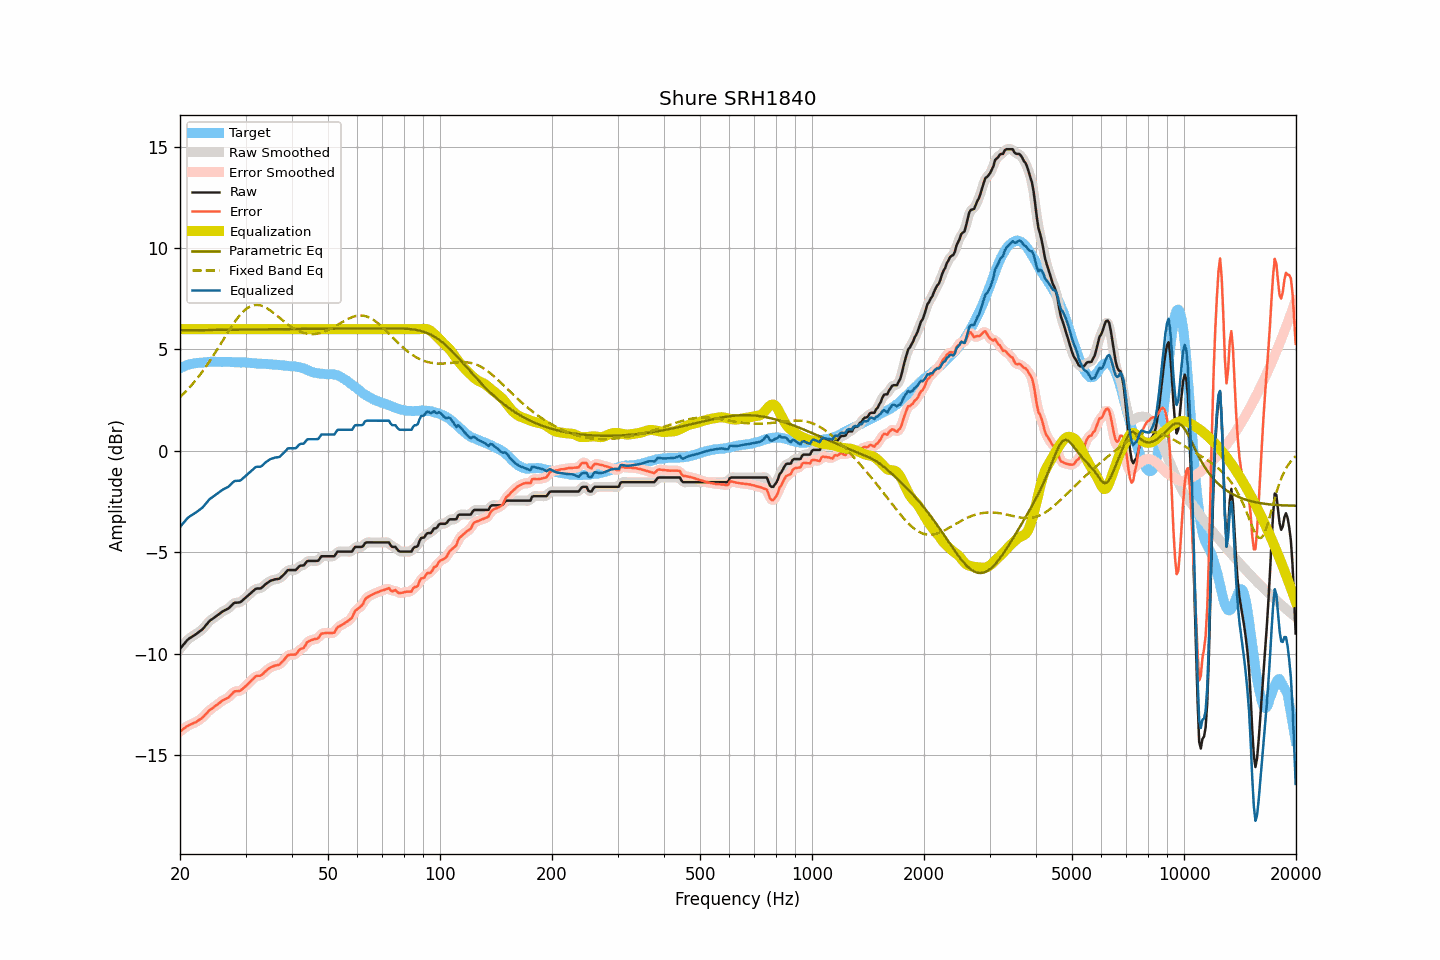

Source data for this figure (header and first rows):
frequency, raw, smoothed, error, error_smoothed, equalization, parametric_eq, fixed_band_eq, equalized_raw, equalized_smoothed, target
20.00, -9.75, -9.76, -13.83, -13.83, 6.00, 5.94, 2.65, -3.75, -3.76, 4.08
20.20, -9.66, -9.65, -13.78, -13.77, 6.00, 5.94, 2.73, -3.66, -3.65, 4.12
20.40, -9.56, -9.56, -13.71, -13.71, 6.00, 5.94, 2.80, -3.56, -3.56, 4.15
20.61, -9.47, -9.46, -13.65, -13.65, 6.00, 5.95, 2.88, -3.47, -3.46, 4.18
20.81, -9.37, -9.37, -13.59, -13.59, 6.00, 5.95, 2.96, -3.37, -3.37, 4.22
21.02, -9.29, -9.29, -13.55, -13.54, 6.00, 5.95, 3.05, -3.29, -3.29, 4.26
21.23, -9.23, -9.23, -13.50, -13.50, 6.00, 5.95, 3.13, -3.23, -3.23, 4.27
21.44, -9.18, -9.18, -13.47, -13.46, 6.00, 5.95, 3.22, -3.18, -3.18, 4.29
21.66, -9.13, -9.13, -13.44, -13.43, 6.00, 5.95, 3.31, -3.13, -3.13, 4.31
21.87, -9.08, -9.08, -13.39, -13.40, 6.00, 5.95, 3.41, -3.08, -3.08, 4.32
22.09, -9.03, -9.03, -13.36, -13.35, 6.00, 5.95, 3.51, -3.03, -3.03, 4.33
22.31, -8.97, -8.97, -13.30, -13.31, 6.00, 5.95, 3.61, -2.97, -2.97, 4.33
22.54, -8.91, -8.91, -13.25, -13.26, 6.00, 5.95, 3.71, -2.91, -2.91, 4.34
22.76, -8.85, -8.85, -13.20, -13.20, 6.00, 5.95, 3.81, -2.85, -2.85, 4.35
22.99, -8.79, -8.78, -13.14, -13.14, 6.00, 5.95, 3.92, -2.79, -2.78, 4.35
23.22, -8.70, -8.70, -13.06, -13.06, 6.00, 5.96, 4.03, -2.70, -2.70, 4.36
23.45, -8.60, -8.60, -12.97, -12.97, 6.00, 5.96, 4.14, -2.60, -2.60, 4.37
23.69, -8.51, -8.50, -12.89, -12.88, 6.00, 5.96, 4.26, -2.51, -2.50, 4.38
23.92, -8.41, -8.42, -12.80, -12.81, 6.00, 5.96, 4.37, -2.41, -2.42, 4.39
24.16, -8.34, -8.34, -12.74, -12.74, 6.00, 5.96, 4.49, -2.34, -2.34, 4.40
24.40, -8.29, -8.28, -12.70, -12.68, 6.00, 5.96, 4.61, -2.29, -2.28, 4.41
24.65, -8.23, -8.23, -12.63, -12.63, 6.00, 5.96, 4.74, -2.23, -2.23, 4.40
24.89, -8.17, -8.17, -12.56, -12.57, 6.00, 5.96, 4.86, -2.17, -2.17, 4.40
25.14, -8.12, -8.12, -12.51, -12.51, 6.00, 5.96, 4.99, -2.12, -2.12, 4.39
25.39, -8.06, -8.06, -12.45, -12.45, 6.00, 5.96, 5.11, -2.06, -2.06, 4.39
25.65, -8.00, -8.00, -12.39, -12.39, 6.00, 5.96, 5.24, -2.00, -2.00, 4.39
25.91, -7.94, -7.94, -12.32, -12.33, 6.00, 5.97, 5.37, -1.94, -1.94, 4.38
26.16, -7.89, -7.89, -12.28, -12.28, 6.00, 5.97, 5.50, -1.89, -1.89, 4.39
26.43, -7.85, -7.85, -12.24, -12.24, 6.00, 5.97, 5.63, -1.85, -1.85, 4.39
26.69, -7.81, -7.81, -12.20, -12.20, 6.00, 5.97, 5.75, -1.81, -1.81, 4.39
26.96, -7.77, -7.76, -12.16, -12.15, 6.00, 5.97, 5.88, -1.77, -1.76, 4.39
27.23, -7.70, -7.70, -12.09, -12.08, 6.00, 5.97, 6.00, -1.70, -1.70, 4.39
27.50, -7.62, -7.62, -12.00, -12.00, 6.00, 5.97, 6.12, -1.62, -1.62, 4.38
27.77, -7.54, -7.54, -11.91, -11.92, 6.00, 5.97, 6.24, -1.54, -1.54, 4.37
28.05, -7.48, -7.49, -11.85, -11.86, 6.00, 5.97, 6.36, -1.48, -1.49, 4.37
28.33, -7.48, -7.47, -11.84, -11.84, 6.00, 5.97, 6.46, -1.48, -1.47, 4.36
28.62, -7.47, -7.47, -11.84, -11.84, 6.00, 5.98, 6.57, -1.47, -1.47, 4.37
28.90, -7.47, -7.46, -11.84, -11.82, 6.00, 5.98, 6.67, -1.47, -1.46, 4.37
29.19, -7.43, -7.42, -11.78, -11.78, 6.00, 5.98, 6.76, -1.43, -1.42, 4.35
29.48, -7.36, -7.36, -11.72, -11.73, 6.00, 5.98, 6.84, -1.36, -1.36, 4.36
29.78, -7.29, -7.29, -11.65, -11.65, 6.00, 5.98, 6.92, -1.29, -1.29, 4.36
30.08, -7.22, -7.22, -11.58, -11.58, 6.00, 5.98, 6.99, -1.22, -1.22, 4.36
30.38, -7.15, -7.15, -11.50, -11.50, 6.00, 5.98, 7.05, -1.15, -1.15, 4.35
30.68, -7.08, -7.08, -11.42, -11.42, 6.00, 5.98, 7.09, -1.08, -1.08, 4.35
30.99, -7.01, -7.01, -11.34, -11.35, 6.00, 5.98, 7.14, -1.01, -1.01, 4.33
31.30, -6.94, -6.94, -11.27, -11.27, 6.00, 5.99, 7.16, -0.94, -0.94, 4.33
31.61, -6.87, -6.87, -11.20, -11.19, 6.00, 5.99, 7.19, -0.87, -0.87, 4.33
31.93, -6.80, -6.81, -11.12, -11.13, 6.00, 5.99, 7.20, -0.80, -0.81, 4.32
32.24, -6.78, -6.79, -11.08, -11.10, 6.00, 5.99, 7.20, -0.78, -0.79, 4.30
32.57, -6.78, -6.78, -11.08, -11.08, 6.00, 5.99, 7.19, -0.78, -0.78, 4.30
32.89, -6.78, -6.76, -11.08, -11.06, 6.00, 5.99, 7.18, -0.78, -0.76, 4.30
33.22, -6.73, -6.72, -11.03, -11.02, 6.00, 5.99, 7.15, -0.73, -0.72, 4.30
33.55, -6.66, -6.66, -10.95, -10.95, 6.00, 5.99, 7.12, -0.66, -0.66, 4.29
33.89, -6.58, -6.59, -10.87, -10.88, 6.00, 5.99, 7.08, -0.58, -0.59, 4.29
34.23, -6.52, -6.52, -10.81, -10.80, 6.00, 6.00, 7.04, -0.52, -0.52, 4.29
34.57, -6.47, -6.46, -10.74, -10.74, 6.00, 6.00, 6.99, -0.47, -0.46, 4.27
34.92, -6.41, -6.42, -10.68, -10.69, 6.00, 6.00, 6.93, -0.41, -0.42, 4.27
35.27, -6.38, -6.38, -10.65, -10.64, 6.00, 6.00, 6.87, -0.38, -0.38, 4.27
35.62, -6.36, -6.35, -10.61, -10.61, 6.00, 6.00, 6.81, -0.36, -0.35, 4.25
35.97, -6.33, -6.34, -10.58, -10.59, 6.00, 6.00, 6.75, -0.33, -0.34, 4.25
... 635 more rows
